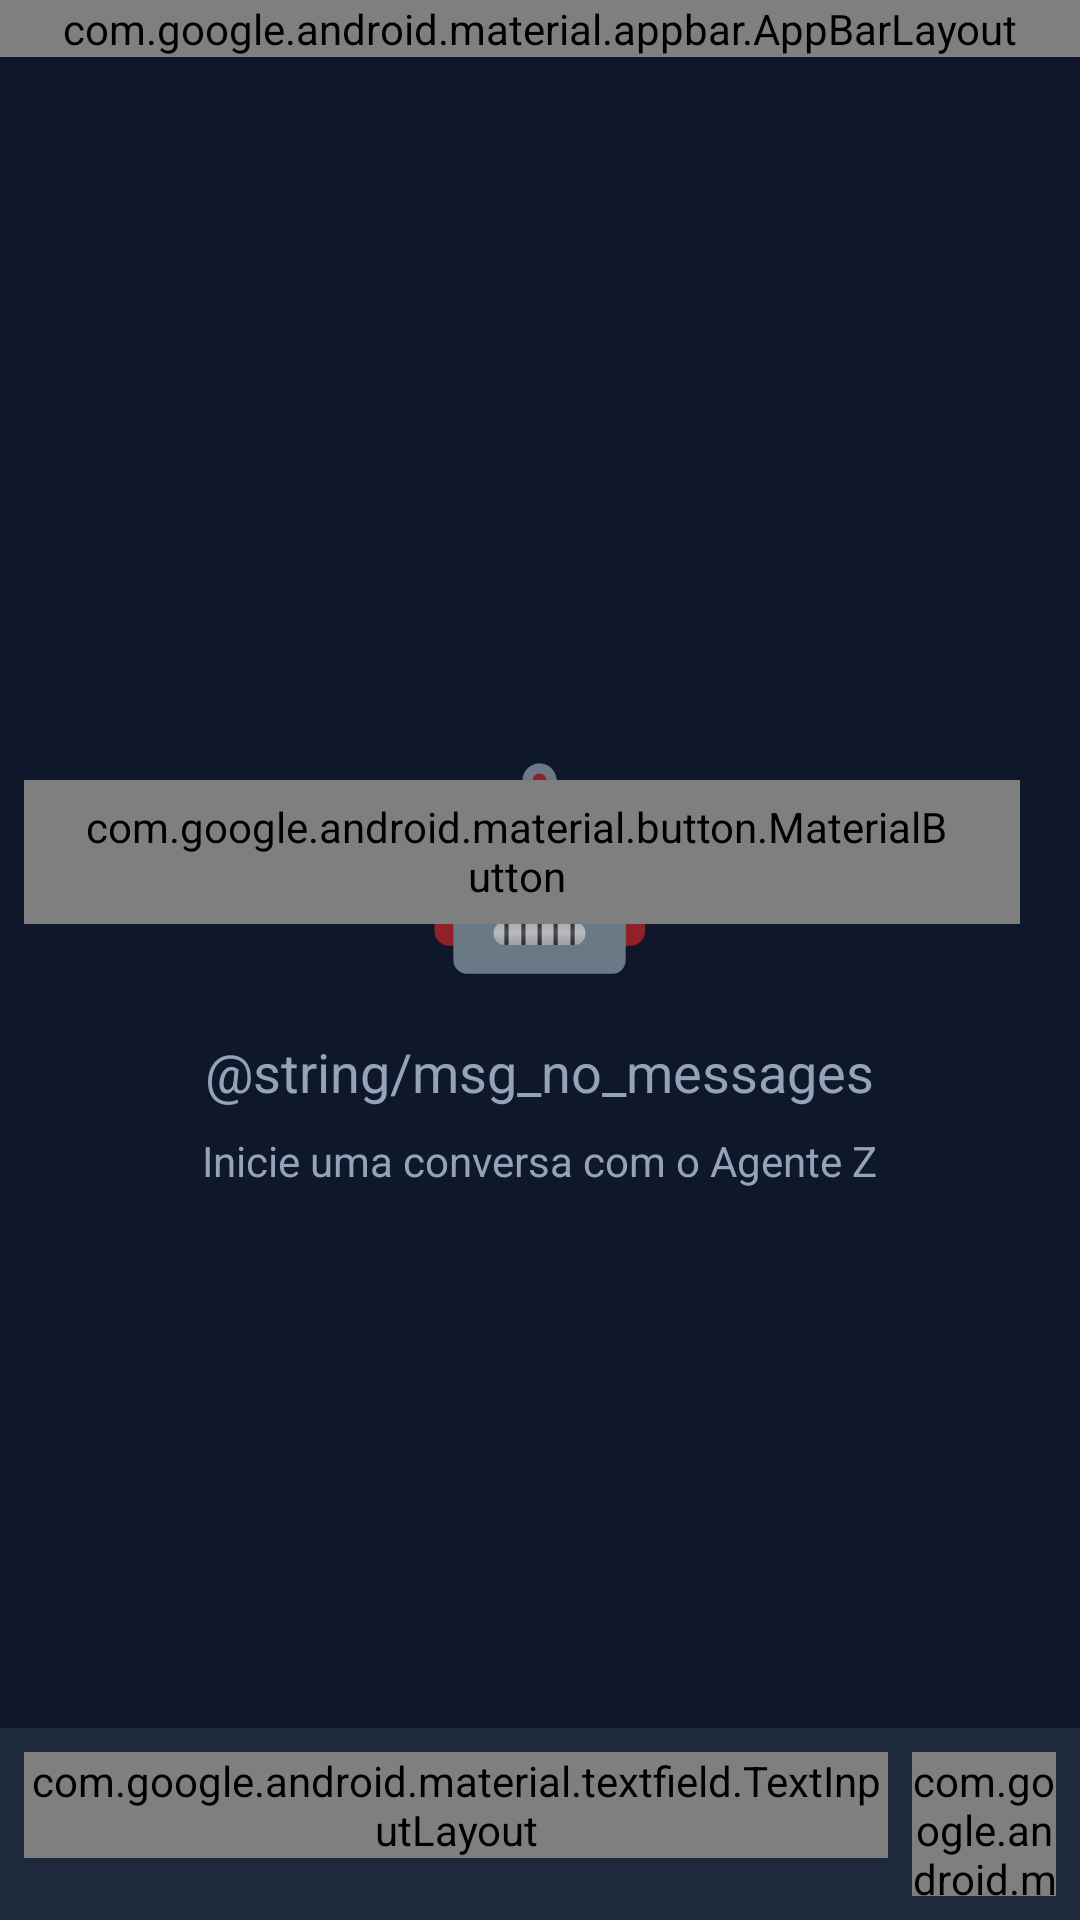

Produce the Android XML layout that renders to this screen, including the resource entries it uses.
<!-- AndroidManifest.xml: application theme android:Theme.Material.NoActionBar -->
<!-- res/layout/activity_chat.xml -->
<?xml version="1.0" encoding="utf-8"?>
<androidx.coordinatorlayout.widget.CoordinatorLayout 
    xmlns:android="http://schemas.android.com/apk/res/android"
    xmlns:app="http://schemas.android.com/apk/res-auto"
    android:layout_width="match_parent"
    android:layout_height="match_parent"
    android:background="@color/background">

    <com.google.android.material.appbar.AppBarLayout
        android:layout_width="match_parent"
        android:layout_height="wrap_content"
        android:background="@color/background"
        app:elevation="0dp">

        <androidx.appcompat.widget.Toolbar
            android:id="@+id/toolbar"
            android:layout_width="match_parent"
            android:layout_height="?attr/actionBarSize"
            app:title="@string/chat_title"
            app:titleTextColor="@color/text_primary" />

    </com.google.android.material.appbar.AppBarLayout>

    <FrameLayout
        android:layout_width="match_parent"
        android:layout_height="match_parent"
        app:layout_behavior="@string/appbar_scrolling_view_behavior">

        
        <LinearLayout
            android:id="@+id/emptyStateContainer"
            android:layout_width="match_parent"
            android:layout_height="match_parent"
            android:gravity="center"
            android:orientation="vertical"
            android:padding="24dp">

            <TextView
                android:layout_width="wrap_content"
                android:layout_height="wrap_content"
                android:text="🤖"
                android:textSize="64sp" />

            <TextView
                android:layout_width="wrap_content"
                android:layout_height="wrap_content"
                android:layout_marginTop="16dp"
                android:text="@string/msg_no_messages"
                android:textColor="@color/text_secondary"
                android:textSize="18sp" />

            <TextView
                android:layout_width="wrap_content"
                android:layout_height="wrap_content"
                android:layout_marginTop="8dp"
                android:text="Inicie uma conversa com o Agente Z"
                android:textColor="@color/text_secondary"
                android:textSize="14sp" />

        </LinearLayout>

        
        <androidx.recyclerview.widget.RecyclerView
            android:id="@+id/recyclerViewMessages"
            android:layout_width="match_parent"
            android:layout_height="match_parent"
            android:clipToPadding="false"
            android:paddingBottom="80dp"
            android:visibility="gone" />

        
        <TextView
            android:id="@+id/tvEmptyState"
            android:layout_width="wrap_content"
            android:layout_height="wrap_content"
            android:layout_gravity="center"
            android:text="@string/msg_no_messages"
            android:textColor="@color/text_secondary"
            android:textSize="16sp"
            android:visibility="gone" />

    </FrameLayout>

    
    <LinearLayout
        android:id="@+id/quickActionsContainer"
        android:layout_width="match_parent"
        android:layout_height="wrap_content"
        android:layout_gravity="bottom"
        android:layout_marginBottom="72dp"
        android:gravity="center"
        android:orientation="horizontal"
        android:paddingHorizontal="8dp">

        <com.google.android.material.button.MaterialButton
            android:id="@+id/btnQuick1"
            style="@style/Widget.Material3.Button.OutlinedButton"
            android:layout_width="wrap_content"
            android:layout_height="wrap_content"
            android:layout_marginHorizontal="4dp"
            android:text="🧠 Memória"
            android:textSize="12sp" />

        <com.google.android.material.button.MaterialButton
            android:id="@+id/btnQuick2"
            style="@style/Widget.Material3.Button.OutlinedButton"
            android:layout_width="wrap_content"
            android:layout_height="wrap_content"
            android:layout_marginHorizontal="4dp"
            android:text="📋 Tarefas"
            android:textSize="12sp" />

        <com.google.android.material.button.MaterialButton
            android:id="@+id/btnQuick3"
            style="@style/Widget.Material3.Button.OutlinedButton"
            android:layout_width="wrap_content"
            android:layout_height="wrap_content"
            android:layout_marginHorizontal="4dp"
            android:text="📅 Agenda"
            android:textSize="12sp" />

    </LinearLayout>

    
    <LinearLayout
        android:layout_width="match_parent"
        android:layout_height="wrap_content"
        android:layout_gravity="bottom"
        android:background="@color/surface"
        android:elevation="8dp"
        android:orientation="horizontal"
        android:padding="8dp">

        <com.google.android.material.textfield.TextInputLayout
            android:layout_width="0dp"
            android:layout_height="wrap_content"
            android:layout_weight="1"
            android:hint="@string/msg_enter_message"
            app:boxBackgroundColor="@color/input_background"
            app:boxStrokeColor="@color/input_border"
            app:hintTextColor="@color/input_hint"
            style="@style/Widget.AgenteAutonomo.TextInput">

            <com.google.android.material.textfield.TextInputEditText
                android:id="@+id/etMessage"
                android:layout_width="match_parent"
                android:layout_height="wrap_content"
                android:inputType="textMultiLine|textCapSentences"
                android:maxLines="4"
                android:textColor="@color/text_primary" />

        </com.google.android.material.textfield.TextInputLayout>

        <FrameLayout
            android:layout_width="wrap_content"
            android:layout_height="wrap_content"
            android:layout_marginStart="8dp">

            <com.google.android.material.button.MaterialButton
                android:id="@+id/btnSend"
                android:layout_width="48dp"
                android:layout_height="48dp"
                app:cornerRadius="24dp"
                app:icon="@android:drawable/ic_menu_send"
                app:iconGravity="textStart"
                app:iconPadding="0dp" />

            <ProgressBar
                android:id="@+id/progressBar"
                android:layout_width="48dp"
                android:layout_height="48dp"
                android:visibility="gone" />

        </FrameLayout>

    </LinearLayout>

</androidx.coordinatorlayout.widget.CoordinatorLayout>
<!-- resources referenced by this layout -->
<resources>
  <color name="background">#0F172A</color>
  <color name="input_background">#1E293B</color>
  <color name="input_border">#475569</color>
  <color name="input_hint">#64748B</color>
  <color name="surface">#1E293B</color>
  <color name="text_primary">#F8FAFC</color>
  <color name="text_secondary">#94A3B8</color>
  <style name="Widget.AgenteAutonomo.TextInput" parent="Widget.Material3.TextInputLayout.OutlinedBox">
          <item name="boxStrokeColor">@color/input_border</item>
          <item name="hintTextColor">@color/input_hint</item>
          <item name="android:textColorHint">@color/input_hint</item>
          <item name="boxBackgroundColor">@color/input_background</item>
          <item name="cornerRadius">8dp</item>
      </style>
</resources>
